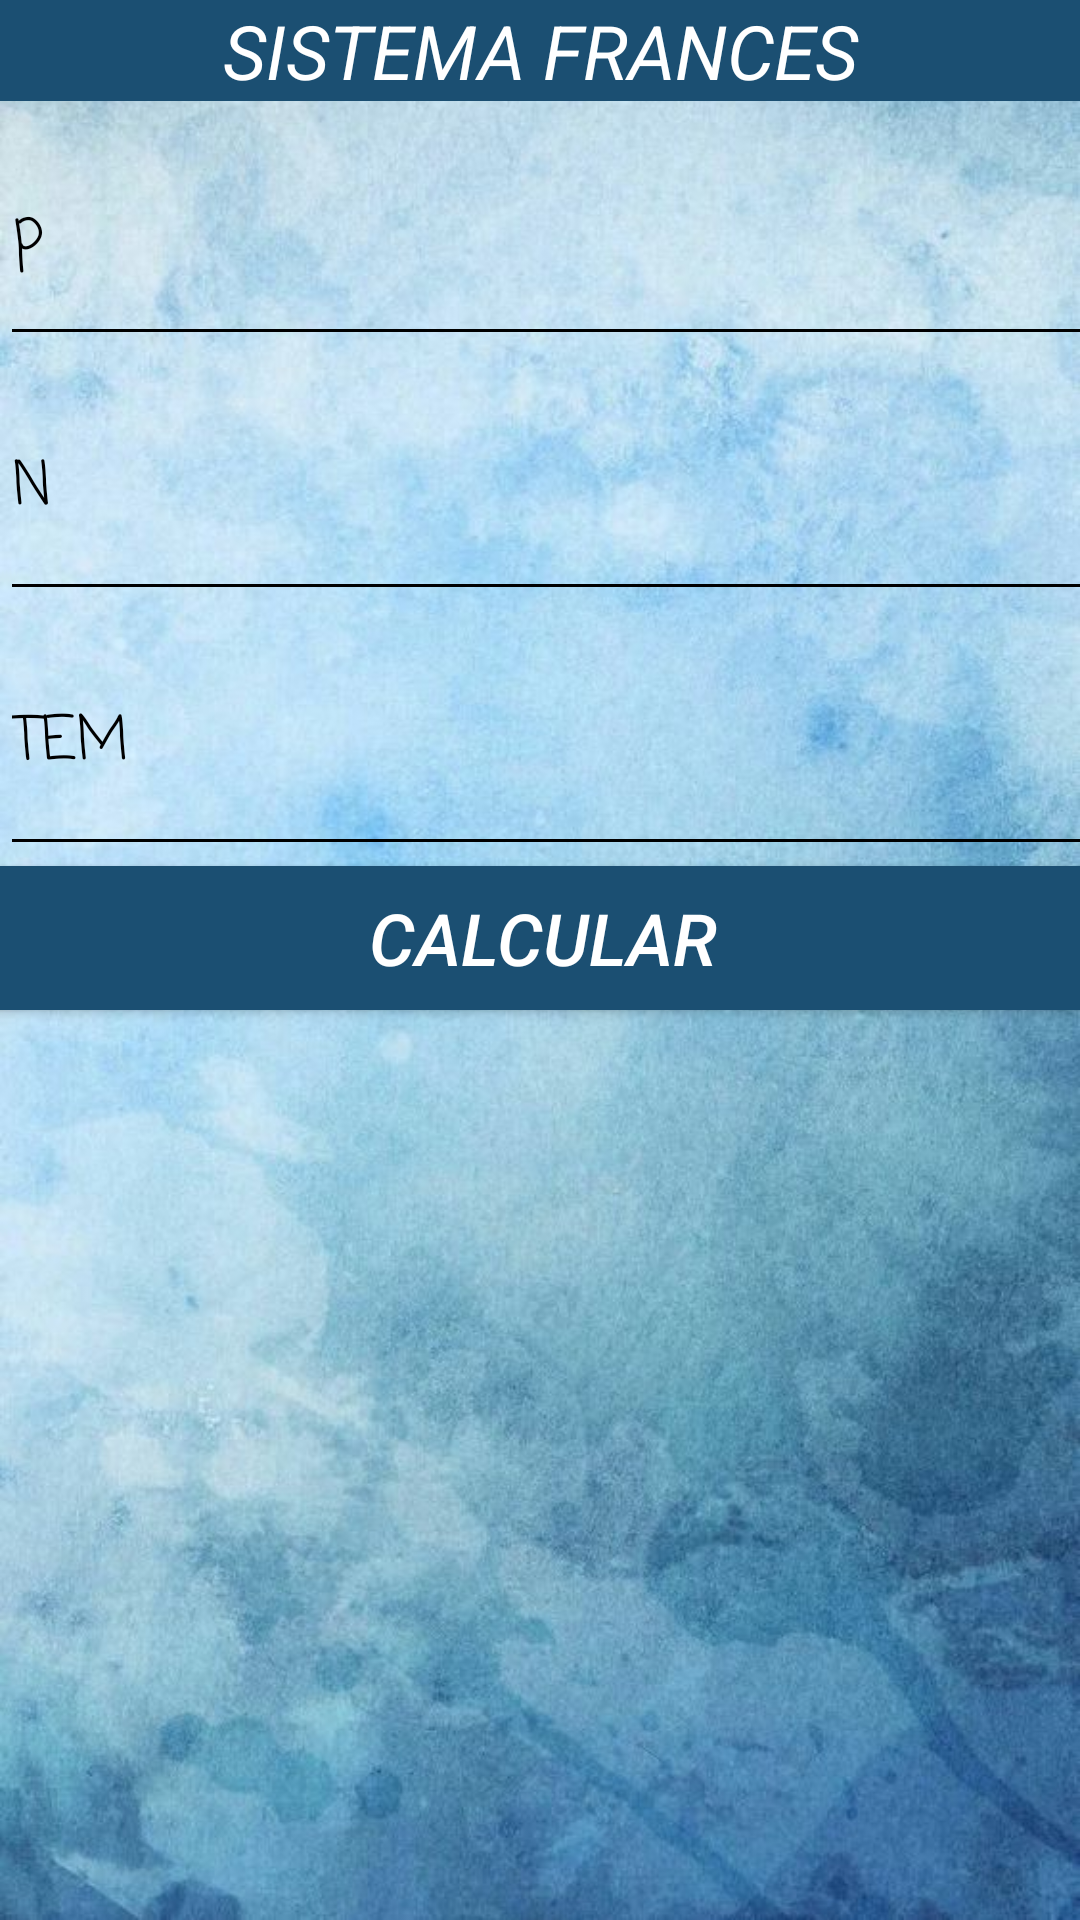

This screen was rendered from an Android layout file. Write that file and the resources it references.
<!-- AndroidManifest.xml: application theme Theme.IngEco -->
<!-- res/layout/activity_main.xml -->
<?xml version="1.0" encoding="utf-8"?>
<androidx.constraintlayout.widget.ConstraintLayout xmlns:android="http://schemas.android.com/apk/res/android"
    xmlns:app="http://schemas.android.com/apk/res-auto"
    xmlns:tools="http://schemas.android.com/tools"
    android:layout_width="match_parent"
    android:layout_height="match_parent"
    android:background="@drawable/fondo"
    tools:context=".MainActivity">

    <LinearLayout
        android:id="@+id/linearLayout5"
        android:layout_width="wrap_content"
        android:layout_height="wrap_content"
        android:background="#1B4F72"
        android:orientation="horizontal"
        tools:ignore="MissingConstraints">

        <TextView
            android:layout_width="wrap_content"
            android:layout_height="wrap_content"
            android:gravity="center"
            android:text="                 SISTEMA FRANCES                 "
            android:textColor="@color/white"
            android:textSize="25dp"
            android:textStyle="italic"></TextView>
    </LinearLayout>


    <EditText
        android:id="@+id/etxtPrestamo"
        android:layout_width="411dp"
        android:layout_height="85dp"
        android:backgroundTint="#000000"
        android:ems="10"
        android:fontFamily="casual"
        android:hint="p"
        android:inputType="number"
        android:textColorHint="#000000"
        android:textSize="20sp"
        app:layout_constraintBottom_toBottomOf="parent"
        app:layout_constraintEnd_toEndOf="parent"
        app:layout_constraintHorizontal_bias="0.0"
        app:layout_constraintStart_toStartOf="parent"
        app:layout_constraintTop_toBottomOf="@+id/linearLayout5"
        app:layout_constraintVertical_bias="0.0"
        tools:ignore="MissingConstraints" />

    <EditText
        android:id="@+id/etxtTiempo"
        android:layout_width="411dp"
        android:layout_height="85dp"
        android:backgroundTint="#000000"
        android:ems="10"
        android:fontFamily="casual"
        android:hint="N"
        android:inputType="number"
        android:textColorHint="#000000"
        android:textSize="20sp"
        app:layout_constraintBottom_toBottomOf="parent"
        app:layout_constraintEnd_toEndOf="parent"
        app:layout_constraintHorizontal_bias="0.0"
        app:layout_constraintStart_toStartOf="parent"
        app:layout_constraintTop_toBottomOf="@+id/etxtPrestamo"
        app:layout_constraintVertical_bias="0.0"
        tools:ignore="MissingConstraints" />

    <EditText
        android:id="@+id/etxtTEM"
        android:layout_width="411dp"
        android:layout_height="85dp"
        android:backgroundTint="#000000"
        android:ems="10"
        android:fontFamily="casual"
        android:hint="TEM"
        android:inputType="numberDecimal"
        android:textColorHint="#000000"
        android:textSize="20sp"
        app:layout_constraintBottom_toBottomOf="parent"
        app:layout_constraintEnd_toEndOf="parent"
        app:layout_constraintHorizontal_bias="0.0"
        app:layout_constraintStart_toStartOf="parent"
        app:layout_constraintTop_toBottomOf="@+id/etxtTiempo"
        app:layout_constraintVertical_bias="0.0"
        tools:ignore="MissingConstraints" />

    <Button
        android:id="@+id/btnCalcular"
        android:layout_width="381dp"
        android:layout_height="wrap_content"
        android:background="#1B4F72"
        android:onClick="calcular"
        android:text="Calcular"
        android:textColor="#FFFFFF"
        android:textSize="24sp"
        android:textStyle="italic"
        app:layout_constraintBottom_toBottomOf="parent"
        app:layout_constraintEnd_toEndOf="parent"
        app:layout_constraintHorizontal_bias="0.466"
        app:layout_constraintStart_toStartOf="parent"
        app:layout_constraintTop_toBottomOf="@+id/etxtTEM"
        app:layout_constraintVertical_bias="0.0"
        tools:ignore="MissingConstraints" />

    <HorizontalScrollView
        android:layout_width="411dp"
        android:layout_height="396dp"
        android:layout_marginTop="45dp"
        app:layout_constraintBottom_toBottomOf="parent"
        app:layout_constraintEnd_toEndOf="parent"
        app:layout_constraintHorizontal_bias="0.0"
        app:layout_constraintStart_toStartOf="parent"
        app:layout_constraintTop_toBottomOf="@+id/btnCalcular"
        app:layout_constraintVertical_bias="1.0"
        tools:ignore="MissingConstraints">

        <TableLayout
            android:id="@+id/table"
            android:layout_width="match_parent"
            android:layout_height="match_parent"
            android:textColorHint="@color/black"></TableLayout>
    </HorizontalScrollView>
</androidx.constraintlayout.widget.ConstraintLayout>
<!-- resources referenced by this layout -->
<resources>
  <!-- drawable fondo: jpg bitmap (drawable, 78363 bytes) -->
  <style name="Theme.IngEco" parent="Theme.AppCompat.Light.NoActionBar">
          <item name="android:windowFullscreen">true</item>
          
          
          
          
      </style>
  <!-- not gathered from this repository: default colours our renderer supplied (Android Studio template values) -->
  <color name="black">#FF000000</color>
  <color name="white">#FFFFFFFF</color>
</resources>
